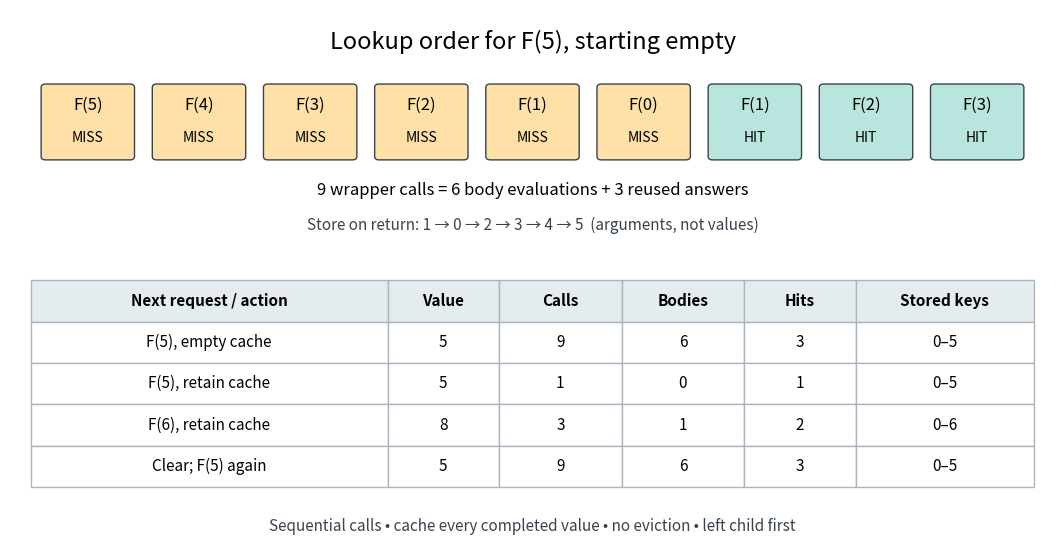

Generate this figure with matplotlib: (Note: this script raises an exception after producing the figure.)
"""Draw exact memoized Fibonacci lookups and cache lifetime effects.

Run from _media with Python 3.14, matplotlib 3.10.7 and numpy 2.3.5.
"""

from pathlib import Path

import matplotlib.pyplot as plt
from matplotlib.patches import FancyBboxPatch


def evaluate(n, memo):
    lookups, stores = [], []

    def fib(k):
        hit = k in memo
        lookups.append((k, hit))
        if hit:
            return memo[k]
        value = k if k < 2 else fib(k - 1) + fib(k - 2)
        memo[k] = value
        stores.append(k)
        return value

    value = fib(n)
    return value, lookups, stores


def main():
    memo = {}
    cold = evaluate(5, memo)
    assert cold == (5, [(5, False), (4, False), (3, False), (2, False), (1, False),
                        (0, False), (1, True), (2, True), (3, True)], [1, 0, 2, 3, 4, 5])
    records = [("F(5), empty cache", cold, "0–5")]
    records.append(("F(5), retain cache", evaluate(5, memo), "0–5"))
    records.append(("F(6), retain cache", evaluate(6, memo), "0–6"))
    memo.clear()
    records.append(("Clear; F(5) again", evaluate(5, memo), "0–5"))
    fig, ax = plt.subplots(figsize=(11, 5.7), dpi=100)
    fig.patch.set_facecolor("white")
    ax.set(xlim=(-0.7, 8.7), ylim=(-4.55, 1.6))
    ax.axis("off")
    ax.text(4, 1.15, "Lookup order for F(5), starting empty", ha="center", fontsize=17)
    for i, (n, hit) in enumerate(cold[1]):
        fill = "#b9e5df" if hit else "#ffe0a7"
        ax.add_patch(FancyBboxPatch((i - 0.38, -0.1), 0.76, 0.8,
                                   boxstyle="round,pad=0.04", facecolor=fill,
                                   edgecolor="#37434e", lw=1))
        ax.text(i, 0.44, f"F({n})", ha="center", fontsize=12)
        ax.text(i, 0.07, "HIT" if hit else "MISS", ha="center", fontsize=10)
    ax.text(4, -0.55, "9 wrapper calls = 6 body evaluations + 3 reused answers",
            ha="center", fontsize=12)
    ax.text(4, -0.95, "Store on return: 1 → 0 → 2 → 3 → 4 → 5  (arguments, not values)",
            ha="center", fontsize=11, color="#37434e")
    columns = ["Next request / action", "Value", "Calls", "Bodies", "Hits", "Stored keys"]
    data = []
    for name, (value, lookups, stores), keys in records:
        hits = sum(hit for _, hit in lookups)
        data.append([name, value, len(lookups), len(stores), hits, keys])
    table = ax.table(cellText=data, colLabels=columns, cellLoc="center",
                     colWidths=[0.32, 0.10, 0.11, 0.11, 0.10, 0.16],
                     bbox=[0.02, 0.10, 0.96, 0.39])
    table.auto_set_font_size(False)
    table.set_fontsize(11)
    for (row, col), cell in table.get_celld().items():
        cell.set_edgecolor("#aab5bf")
        cell.set_facecolor("#e5ecf0" if row == 0 else "white")
        if row == 0:
            cell.set_text_props(weight="bold")
    ax.text(4, -4.45, "Sequential calls • cache every completed value • no eviction • left child first",
            ha="center", fontsize=11, color="#37434e")
    fig.subplots_adjust(left=0.025, right=0.975, top=0.96, bottom=0.03)
    fig.savefig(Path(__file__).with_suffix(".png").name, facecolor="white", transparent=False)
    plt.close(fig)


if __name__ == "__main__":
    main()
